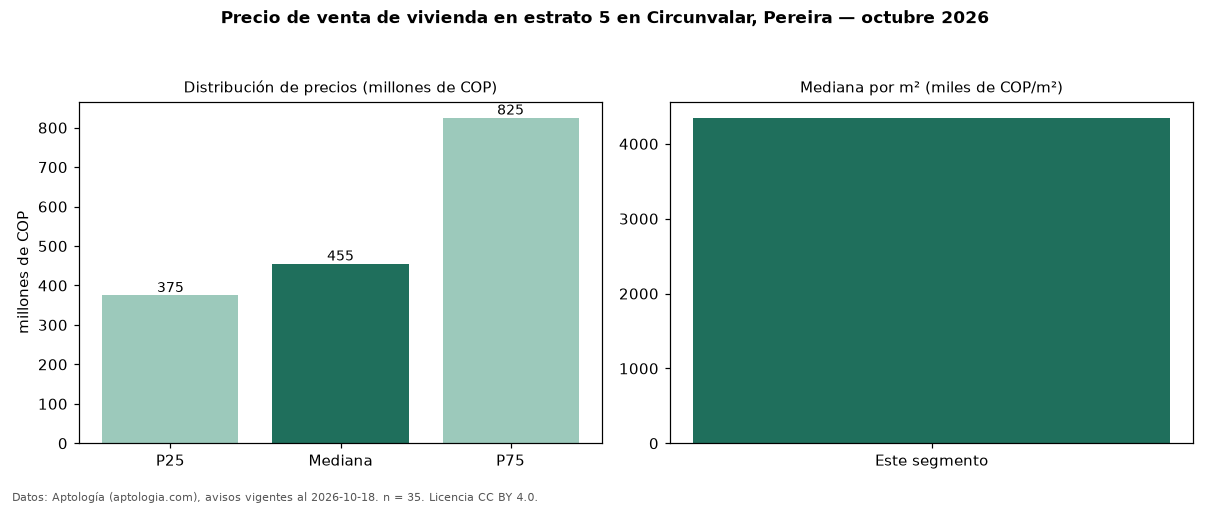

The data file committed next to this chart (first rows):
seccion, metrica, valor, moneda, n
precio, p25, 375000000, COP, 35
precio, mediana, 455000000, COP, 35
precio, p75, 825000000, COP, 35
precio, minimo, 296000000, COP, 35
precio, maximo, 2100000000, COP, 35
m2, mediana_precio_m2, 4347826, COP, 35
m2, area_mediana_m2, 98.0, m2, 35
admin, mediana_admin_mes, 470000, COP, 22
banos, mediana_banos, 2.0, , 
parqueadero, pct_con_parqueadero, 85.7, %, 35
estrato, estrato_mas_frecuente, 5, , 35
habitaciones, 3+, 475000000, COP, 30
fuente, fecha_datos, 2026-10-18, , 
fuente, atribucion, https://www.aptologia.com/venta/pereira/…, , 
fuente, licencia, CC BY 4.0, , 
